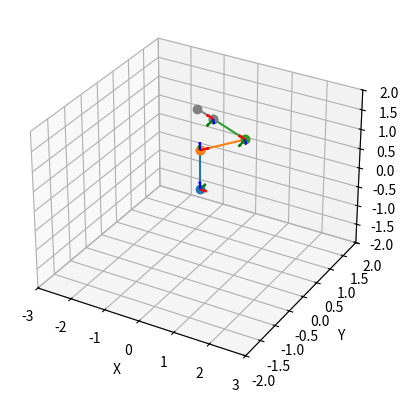
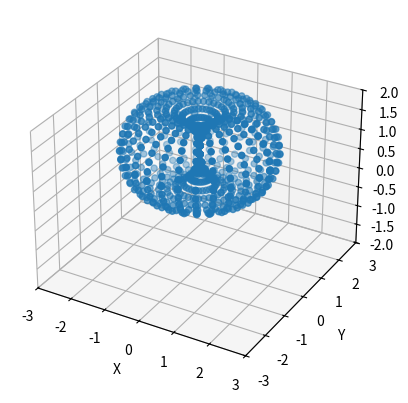

Here is the Python script that generated these plots, in order:
"""
Week 4 Assignment: Spherical Manipulator
[redacted]
Date: 2021.11.26

Notes:
    - Can use the 'plot' class method with 'axes=True' to visualize the orientation of the axes on scara and speherical
    manipulators.
    - 'Spherical.find_angles' takes in potential x,y,z coordinates and returns the corresponding theta_1, theta_2, ONLY
    if the end-effector can reach the given x,y,z coordinates. This is accomplished by finding the angles via their
    explicit equations, putting those angles into the explicit equation for x,y,z, and comparing the given x,y,z with
    the equation results.
    - 'Spherical.plot_workspace' plots the workspace of the current instance with a given density of angles (resultant
    graph has '# of theta_1 angles' x '# of theta_2 angles' points, where '# theta_1 angles' = '# theta_2 angles' = density.
    Angles are 'np.linspace(0, 359, density)'
    - Future improvements include creating a base 'manipulator' model that generalizes methods for finding HTMs and
    plotting the manipulator positions. Would also like to simulate manipulator motion.
"""


import numpy as np
import matplotlib.pyplot as plt
from pprint import pprint


def create_orientation_matrix(orientation_array):
    "Takes an array of string like [-x, y, -z] and converts to an orientation matrix"

    def _parse_input(coord):
        if 'x' in coord:
            if '-' in coord:
                return -1, 0
            else:
                return 1, 0
        if 'y' in coord:
            if '-' in coord:
                return -1, 1
            else:
                return 1, 1
        if 'z' in coord:
            if '-' in coord:
                return -1, 2
            else:
                return 1, 2

    orientation_matrix = np.zeros((4, 4))

    for i, val in enumerate(orientation_array):
        orientation_values = _parse_input(val)
        orientation_matrix[orientation_values[1]][i] = orientation_values[0]

    orientation_matrix[3][3] = 1
    return orientation_matrix


def create_rotation_matrix(rotation_axis, degree_angle):
    "Creates rotation matrix with 1 row and 1 column of padding for future HTM multiplication"
    radian_angle = np.deg2rad(degree_angle)

    if 'x' in rotation_axis:
        rotation_matrix = np.array([
            [1, 0, 0, 0],
            [0, np.cos(radian_angle), -np.sin(radian_angle), 0],
            [0, np.sin(radian_angle), np.cos(radian_angle), 0],
            [0, 0, 0, 1]
        ])
    if 'y' in rotation_axis:
        rotation_matrix = np.array([
            [np.cos(radian_angle), 0, np.sin(radian_angle), 0],
            [0, 1, 0, 0],
            [-np.sin(radian_angle), 0, np.cos(radian_angle), 0],
            [0, 0, 0, 1]
        ])
    if 'z' in rotation_axis:
        rotation_matrix = np.array([
            [np.cos(radian_angle), -np.sin(radian_angle), 0, 0],
            [np.sin(radian_angle), np.cos(radian_angle), 0, 0],
            [0, 0, 1, 0],
            [0, 0, 0, 1]
        ])
    return rotation_matrix


def create_displacement_vector(vector):
    vector = np.append(vector, 1)
    np.reshape(vector, (4, 1))
    return vector


def create_htm(orientation_matrix, displacement_vector, rotation_matrix=None):
    if rotation_matrix is not None:
        htm = orientation_matrix @ rotation_matrix
    else:
        htm = orientation_matrix
    htm[:, 3] = displacement_vector
    return htm


def create_origin_htm(htms):
    origin_htm = np.identity(4)
    for htm in htms:
        origin_htm = origin_htm @ htm

    return origin_htm


class Scara:
    def __init__(self, link_lengths=[1.0, 1.0, 1.0], effector_length=1.0, rotation_angles=[0.0, 0.0, 0.0],
                 end_effector_displacement=0.0):
        # Frame 0 origin
        self.origin = np.array([[0], [0], [0]])
        # Link lengths
        self.a1 = link_lengths[0]
        self.a2 = link_lengths[1]
        self.a3 = link_lengths[2]
        # End effector length
        self.effector_length = effector_length
        # Joint rotations
        self.theta_1 = np.deg2rad(rotation_angles[0])
        self.theta_2 = np.deg2rad(rotation_angles[1])
        self.theta_3 = np.deg2rad(rotation_angles[2])
        # Effector displacement
        self.d = end_effector_displacement
        # Orientation matrices frame to frame
        self.o_1_0 = create_orientation_matrix(['x', 'y', 'z'])
        self.o_2_1 = create_orientation_matrix(['x', 'y', 'z'])
        self.o_3_2 = create_orientation_matrix(['x', 'y', 'z'])
        self.o_4_3 = create_orientation_matrix(['x', '-y', '-z'])
        # Displacement vectors frame to frame
        self.d_1_0 = create_displacement_vector([0, 0, self.a1])
        self.d_2_1 = create_displacement_vector([self.a2, 0, 0])
        self.d_3_2 = create_displacement_vector([self.a3, 0, 0])
        self.d_4_3 = create_displacement_vector([0, 0, -self.d])
        # Joint rotation matrices
        self.r_1 = create_rotation_matrix('z', rotation_angles[0])
        self.r_2 = create_rotation_matrix('z', rotation_angles[1])
        self.r_3 = create_rotation_matrix('z', rotation_angles[2])
        # Link vectors relative to their original frames
        self.link_1 = np.array([[0], [0], [self.a1], [1]])
        self.link_2 = np.array([[self.a2], [0], [0], [1]])
        self.link_3 = np.array([[self.a3], [0], [0], [1]])
        self.effector = np.array([[0], [0], [self.effector_length], [1]])
        # HTMs frame to frame
        self.htm_1_0 = create_htm(self.o_1_0, self.d_1_0, self.r_1)
        self.htm_2_1 = create_htm(self.o_2_1, self.d_2_1, self.r_2)
        self.htm_3_2 = create_htm(self.o_3_2, self.d_3_2, self.r_3)
        self.htm_4_3 = create_htm(self.o_4_3, self.d_4_3)
        # HTMs to Frame 0
        self.htm_2_0 = create_origin_htm([self.htm_1_0, self.htm_2_1])
        self.htm_3_0 = create_origin_htm([self.htm_2_0, self.htm_3_2])
        self.htm_4_0 = create_origin_htm([self.htm_3_0, self.htm_4_3])
        # Links in Frame 0
        self.link_1_origin = self.link_1
        self.link_2_origin = self.htm_1_0 @ self.link_2
        self.link_3_origin = self.htm_2_0 @ self.link_3
        self.extender_origin = self.htm_4_0 @ np.array([[0], [0], [0], [1]])
        # Final point of end effector in Frame 0
        self.effector_origin = self.htm_4_0 @ self.effector

        # Axes in origin frame
        self.general_x_axis = np.array([[1], [0], [0], [1]])
        self.general_y_axis = np.array([[0], [1], [0], [1]])
        self.general_z_axis = np.array([[0], [0], [1], [1]])
        self.general_origin = np.array([[0], [0], [0], [1]])
        self.f_0_origin = self.general_origin
        self.f_0_x = self.general_x_axis
        self.f_0_y = self.general_y_axis
        self.f_0_z = self.general_z_axis
        self.f_1_origin = self.htm_1_0 @ self.general_origin
        self.f_1_x = np.subtract(self.htm_1_0 @ self.general_x_axis, self.f_1_origin)
        self.f_1_y = np.subtract(self.htm_1_0 @ self.general_y_axis, self.f_1_origin)
        self.f_1_z = np.subtract(self.htm_1_0 @ self.general_z_axis, self.f_1_origin)
        self.f_2_origin = self.htm_2_0 @ self.general_origin
        self.f_2_x = np.subtract(self.htm_2_0 @ self.general_x_axis, self.f_2_origin)
        self.f_2_y = np.subtract(self.htm_2_0 @ self.general_y_axis, self.f_2_origin)
        self.f_2_z = np.subtract(self.htm_2_0 @ self.general_z_axis, self.f_2_origin)
        self.f_3_origin = self.htm_3_0 @ self.general_origin
        self.f_3_x = np.subtract(self.htm_3_0 @ self.general_x_axis, self.f_3_origin)
        self.f_3_y = np.subtract(self.htm_3_0 @ self.general_y_axis, self.f_3_origin)
        self.f_3_z = np.subtract(self.htm_3_0 @ self.general_z_axis, self.f_3_origin)
        self.f_4_origin = self.htm_4_0 @ self.general_origin
        self.f_4_x = np.subtract(self.htm_4_0 @ self.general_x_axis, self.f_4_origin)
        self.f_4_y = np.subtract(self.htm_4_0 @ self.general_y_axis, self.f_4_origin)
        self.f_4_z = np.subtract(self.htm_4_0 @ self.general_z_axis, self.f_4_origin)

        self.x_axis_starts = [self.f_0_origin[0][0], self.f_1_origin[0][0], self.f_2_origin[0][0], self.f_3_origin[0][0], self.f_4_origin[0][0]]
        self.y_axis_starts = [self.f_0_origin[1][0], self.f_1_origin[1][0], self.f_2_origin[1][0], self.f_3_origin[1][0], self.f_4_origin[1][0]]
        self.z_axis_starts = [self.f_0_origin[2][0], self.f_1_origin[2][0], self.f_2_origin[2][0], self.f_3_origin[2][0], self.f_4_origin[2][0]]

        self.x_axis_x_ends = [self.f_0_x[0][0], self.f_1_x[0][0], self.f_2_x[0][0], self.f_3_x[0][0], self.f_4_x[0][0]]
        self.x_axis_y_ends = [self.f_0_x[1][0], self.f_1_x[1][0], self.f_2_x[1][0], self.f_3_x[1][0], self.f_4_x[1][0]]
        self.x_axis_z_ends = [self.f_0_x[2][0], self.f_1_x[2][0], self.f_2_x[2][0], self.f_3_x[2][0], self.f_4_x[2][0]]

        self.y_axis_x_ends = [self.f_0_y[0][0], self.f_1_y[0][0], self.f_2_y[0][0], self.f_3_y[0][0], self.f_4_y[0][0]]
        self.y_axis_y_ends = [self.f_0_y[1][0], self.f_1_y[1][0], self.f_2_y[1][0], self.f_3_y[1][0], self.f_4_y[1][0]]
        self.y_axis_z_ends = [self.f_0_y[2][0], self.f_1_y[2][0], self.f_2_y[2][0], self.f_3_y[2][0], self.f_4_y[2][0]]

        self.z_axis_x_ends = [self.f_0_z[0][0], self.f_1_z[0][0], self.f_2_z[0][0], self.f_3_z[0][0], self.f_4_z[0][0]]
        self.z_axis_y_ends = [self.f_0_z[1][0], self.f_1_z[1][0], self.f_2_z[1][0], self.f_3_z[1][0], self.f_4_z[1][0]]
        self.z_axis_z_ends = [self.f_0_z[2][0], self.f_1_z[2][0], self.f_2_z[2][0], self.f_3_z[2][0], self.f_4_z[2][0]]

    def plot(self, figure_name="Scara Plot", axes=False, axes_length=1):
        # Plot the location of robot with current configuration
        plt.figure(figure_name)
        ax = plt.axes(projection='3d')
        ax.axes.set_xlim3d(left=-(self.a2 + self.a3 + 1), right=(self.a2 + self.a3 + 1))
        ax.axes.set_ylim3d(bottom=-self.a1 - 1, top=self.a1 + 1)
        ax.axes.set_zlim3d(bottom=-self.a1 - 1, top=self.a1 + 1)
        ax.set_xlabel('X')
        ax.set_ylabel('Y')
        ax.set_zlabel('Z')
        ax.plot3D(np.array([self.origin[0][0], self.link_1_origin[0][0]]),
                  np.array([self.origin[1][0], self.link_1_origin[1][0]]),
                  np.array([self.origin[2][0], self.link_1_origin[2][0]]),
                  marker="o")
        ax.plot3D(np.array([self.link_1_origin[0][0], self.link_2_origin[0][0]]),
                  np.array([self.link_1_origin[1][0], self.link_2_origin[1][0]]),
                  np.array([self.link_1_origin[2][0], self.link_2_origin[2][0]]),
                  marker="o")
        ax.plot3D(np.array([self.link_2_origin[0][0], self.link_3_origin[0][0]]),
                  np.array([self.link_2_origin[1][0], self.link_3_origin[1][0]]),
                  np.array([self.link_2_origin[2][0], self.link_3_origin[2][0]]),
                  marker="o")
        ax.plot3D(np.array([self.link_3_origin[0][0], self.extender_origin[0][0]]),
                  np.array([self.link_3_origin[1][0], self.extender_origin[1][0]]),
                  np.array([self.link_3_origin[2][0], self.extender_origin[2][0]]),
                  marker="o",
                  c='gray')
        ax.plot3D(np.array([self.extender_origin[0][0], self.effector_origin[0][0]]),
                  np.array([self.extender_origin[1][0], self.effector_origin[1][0]]),
                  np.array([self.extender_origin[2][0], self.effector_origin[2][0]]),
                  c='black',
                  marker="o")

        if axes:
            ax.quiver(self.x_axis_starts, self.y_axis_starts, self.z_axis_starts,
                      self.x_axis_x_ends, self.x_axis_y_ends, self.x_axis_z_ends,
                      normalize=True, color='red', length=axes_length)
            ax.quiver(self.x_axis_starts, self.y_axis_starts, self.z_axis_starts,
                      self.y_axis_x_ends, self.y_axis_y_ends, self.y_axis_z_ends,
                      normalize=True, color='green', length=axes_length)
            ax.quiver(self.x_axis_starts, self.y_axis_starts, self.z_axis_starts,
                      self.z_axis_x_ends, self.z_axis_y_ends, self.z_axis_z_ends,
                      normalize=True, color='blue', length=axes_length)

        plt.show()


class Spherical:
    def __init__(self, link_lengths=[1.0, 1.0, 1.0], effector_length=1.0, rotation_angles=[0.0, 0.0]):
        # Frame 0 origin
        self.origin = np.array([[0], [0], [0]])
        # Link lengths
        self.a1 = link_lengths[0]
        self.a2 = link_lengths[1]
        self.a3 = link_lengths[2]
        # End effector length
        self.effector_length = effector_length
        # Joint rotations
        self.theta_1 = rotation_angles[0]
        self.theta_2 = rotation_angles[1]
        # Orientation matrices frame to frame
        self.o_1_0 = create_orientation_matrix(['x', 'y', 'z'])
        self.o_2_1 = create_orientation_matrix(['x', 'z', '-y'])
        self.o_3_2 = create_orientation_matrix(['x', 'y', 'z'])
        # Displacement vectors frame to frame
        self.d_1_0 = create_displacement_vector([0, 0, self.a1])
        self.d_2_1 = create_displacement_vector([self.a2, 0, 0])
        self.d_3_2 = create_displacement_vector([self.a3, 0, 0])
        # Joint rotation matrices
        self.r_1 = create_rotation_matrix('z', rotation_angles[0])
        self.r_2 = create_rotation_matrix('z', rotation_angles[1])
        # Link vectors relative to their original frames
        self.link_1 = np.array([[0], [0], [self.a1], [1]])
        self.link_2 = np.array([[self.a2], [0], [0], [1]])
        self.link_3 = np.array([[self.a3], [0], [0], [1]])
        self.effector = np.array([[self.effector_length], [0], [0], [1]])
        # HTMs frame to frame
        self.htm_1_0 = create_htm(self.o_1_0, self.d_1_0, self.r_1)
        self.htm_2_1 = create_htm(self.o_2_1, self.d_2_1, self.r_2)
        self.htm_3_2 = create_htm(self.o_3_2, self.d_3_2)
        # HTMs to Frame 0
        self.htm_2_0 = create_origin_htm([self.htm_1_0, self.htm_2_1])
        self.htm_3_0 = create_origin_htm([self.htm_2_0, self.htm_3_2])
        # Links in Frame 0
        self.link_1_origin = self.link_1
        self.link_2_origin = self.htm_1_0 @ self.link_2
        self.link_3_origin = self.htm_2_0 @ self.link_3
        # Final point of end effector in Frame 0
        self.effector_origin = self.htm_3_0 @ self.effector

        # Axes in origin frame
        self.general_x_axis = np.array([[1], [0], [0], [1]])
        self.general_y_axis = np.array([[0], [1], [0], [1]])
        self.general_z_axis = np.array([[0], [0], [1], [1]])
        self.general_origin = np.array([[0], [0], [0], [1]])
        self.f_0_origin = self.general_origin
        self.f_0_x = self.general_x_axis
        self.f_0_y = self.general_y_axis
        self.f_0_z = self.general_z_axis
        self.f_1_origin = self.htm_1_0 @ self.general_origin
        self.f_1_x = np.subtract(self.htm_1_0 @ self.general_x_axis, self.f_1_origin)
        self.f_1_y = np.subtract(self.htm_1_0 @ self.general_y_axis, self.f_1_origin)
        self.f_1_z = np.subtract(self.htm_1_0 @ self.general_z_axis, self.f_1_origin)
        self.f_2_origin = self.htm_2_0 @ self.general_origin
        self.f_2_x = np.subtract(self.htm_2_0 @ self.general_x_axis, self.f_2_origin)
        self.f_2_y = np.subtract(self.htm_2_0 @ self.general_y_axis, self.f_2_origin)
        self.f_2_z = np.subtract(self.htm_2_0 @ self.general_z_axis, self.f_2_origin)
        self.f_3_origin = self.htm_3_0 @ self.general_origin
        self.f_3_x = np.subtract(self.htm_3_0 @ self.general_x_axis, self.f_3_origin)
        self.f_3_y = np.subtract(self.htm_3_0 @ self.general_y_axis, self.f_3_origin)
        self.f_3_z = np.subtract(self.htm_3_0 @ self.general_z_axis, self.f_3_origin)

        self.x_axis_starts = [self.f_0_origin[0][0], self.f_1_origin[0][0], self.f_2_origin[0][0], self.f_3_origin[0][0]]
        self.y_axis_starts = [self.f_0_origin[1][0], self.f_1_origin[1][0], self.f_2_origin[1][0], self.f_3_origin[1][0]]
        self.z_axis_starts = [self.f_0_origin[2][0], self.f_1_origin[2][0], self.f_2_origin[2][0], self.f_3_origin[2][0]]

        self.x_axis_x_ends = [self.f_0_x[0][0], self.f_1_x[0][0], self.f_2_x[0][0], self.f_3_x[0][0]]
        self.x_axis_y_ends = [self.f_0_x[1][0], self.f_1_x[1][0], self.f_2_x[1][0], self.f_3_x[1][0]]
        self.x_axis_z_ends = [self.f_0_x[2][0], self.f_1_x[2][0], self.f_2_x[2][0], self.f_3_x[2][0]]

        self.y_axis_x_ends = [self.f_0_y[0][0], self.f_1_y[0][0], self.f_2_y[0][0], self.f_3_y[0][0]]
        self.y_axis_y_ends = [self.f_0_y[1][0], self.f_1_y[1][0], self.f_2_y[1][0], self.f_3_y[1][0]]
        self.y_axis_z_ends = [self.f_0_y[2][0], self.f_1_y[2][0], self.f_2_y[2][0], self.f_3_y[2][0]]

        self.z_axis_x_ends = [self.f_0_z[0][0], self.f_1_z[0][0], self.f_2_z[0][0], self.f_3_z[0][0]]
        self.z_axis_y_ends = [self.f_0_z[1][0], self.f_1_z[1][0], self.f_2_z[1][0], self.f_3_z[1][0]]
        self.z_axis_z_ends = [self.f_0_z[2][0], self.f_1_z[2][0], self.f_2_z[2][0], self.f_3_z[2][0]]

    # Finds xyx coordinates of end effector given theta 1 and 2 in radians
    def find_xyz(self, theta_1, theta_2):
        x = (self.a2 + self.a3 * np.cos(theta_2)) * np.cos(theta_1)
        y = (self.a2 + self.a3 * np.cos(theta_2)) * np.sin(theta_1)
        z = self.a1 + self.a3 * np.sin(theta_2)
        return np.array([x, y, z])

    def plot(self, figure_name="Spherical Plot", axes=False, axes_length=1):
        # Plot the location of robot with current configuration
        plt.figure(figure_name)
        ax = plt.axes(projection='3d')
        ax.axes.set_xlim3d(left=-(self.a2 + self.a3 + 1), right=(self.a2 + self.a3 + 1))
        ax.axes.set_ylim3d(bottom=-self.a1 - 1, top=self.a1 + 1)
        ax.axes.set_zlim3d(bottom=-self.a1 - 1, top=self.a1 + 1)
        ax.set_xlabel('X')
        ax.set_ylabel('Y')
        ax.set_zlabel('Z')
        ax.plot3D(np.array([self.origin[0][0], self.link_1_origin[0][0]]),
                  np.array([self.origin[1][0], self.link_1_origin[1][0]]),
                  np.array([self.origin[2][0], self.link_1_origin[2][0]]),
                  marker="o")
        ax.plot3D(np.array([self.link_1_origin[0][0], self.link_2_origin[0][0]]),
                  np.array([self.link_1_origin[1][0], self.link_2_origin[1][0]]),
                  np.array([self.link_1_origin[2][0], self.link_2_origin[2][0]]),
                  marker="o")
        ax.plot3D(np.array([self.link_2_origin[0][0], self.link_3_origin[0][0]]),
                  np.array([self.link_2_origin[1][0], self.link_3_origin[1][0]]),
                  np.array([self.link_2_origin[2][0], self.link_3_origin[2][0]]),
                  marker="o")
        ax.plot3D(np.array([self.link_3_origin[0][0], self.effector_origin[0][0]]),
                  np.array([self.link_3_origin[1][0], self.effector_origin[1][0]]),
                  np.array([self.link_3_origin[2][0], self.effector_origin[2][0]]),
                  marker="o",
                  c='gray')

        if axes:
            ax.quiver(self.x_axis_starts, self.y_axis_starts, self.z_axis_starts,
                      self.x_axis_x_ends, self.x_axis_y_ends, self.x_axis_z_ends,
                      normalize=True, color='red', length=axes_length)
            ax.quiver(self.x_axis_starts, self.y_axis_starts, self.z_axis_starts,
                      self.y_axis_x_ends, self.y_axis_y_ends, self.y_axis_z_ends,
                      normalize=True, color='green', length=axes_length)
            ax.quiver(self.x_axis_starts, self.y_axis_starts, self.z_axis_starts,
                      self.z_axis_x_ends, self.z_axis_y_ends, self.z_axis_z_ends,
                      normalize=True, color='blue', length=axes_length)

        plt.show()

    def find_angles(self, coordinates=[2, 0, 1], print_info=False):
        coordinates = np.array(coordinates).astype(float)
        theta_2 = np.arcsin((coordinates[2] - self.a1) / self.a3)
        theta_1 = np.arcsin(coordinates[1] / (self.a2 + self.a3 * np.cos(theta_2)))
        xyz = self.find_xyz(theta_1, theta_2)

        is_valid = np.all(coordinates == xyz)

        if print_info:
            if is_valid:
                print(f'For coordinates {coordinates} theta_1 and theta_2 are ({np.round(np.rad2deg(theta_1), 2)}, {np.round(np.rad2deg(theta_2), 2)}) degrees')
            else:
                print(f'The given coordinates {coordinates} are not in the workspace given the current parameters.')

        if is_valid:
            return np.rad2deg(theta_1), np.rad2deg(theta_2)
        else:
            return None, None

    def plot_workspace(self, figure_name="Spherical workspace", density=20):
        angles = np.deg2rad(np.linspace(0, 359, density))
        xs = []
        ys = []
        zs = []
        for theta_1 in angles:
            for theta_2 in angles:
                xyz = self.find_xyz(theta_1, theta_2)
                xs.append(xyz[0])
                ys.append(xyz[1])
                zs.append(xyz[2])
        # Plot the location of robot with current configuration
        plt.figure(figure_name)
        ax = plt.axes(projection='3d')
        ax.axes.set_xlim3d(left=-(self.a2 + self.a3 + 1), right=(self.a2 + self.a3 + 1))
        ax.axes.set_ylim3d(bottom=-(self.a2 + self.a3 + 1), top=(self.a2 + self.a3 + 1))
        ax.axes.set_zlim3d(bottom=-self.a1 - 1, top=self.a1 + 1)
        ax.set_xlabel('X')
        ax.set_ylabel('Y')
        ax.set_zlabel('Z')
        ax.scatter(xs, ys, zs)

        plt.show()

    def update(self, link_lengths=None, effector_length=None, rotation_angles=None):
        if not link_lengths:
            a1 = self.a1
            a2 = self.a2
            a3 = self.a3
        else:
            a1 = link_lengths[0]
            a2 = link_lengths[1]
            a3 = link_lengths[2]
        if not effector_length:
            effector_length = self.effector_length
        if not rotation_angles:
            theta_1 = self.theta_1
            theta_2 = self.theta_2

        self.__init__(link_lengths=[a1, a2, a3], effector_length=effector_length, rotation_angles=[theta_1, theta_2])



if __name__ == '__main__':

    # scara = Scara(end_effector_displacement=.5, rotation_angles=[10, 10, 10], effector_length=.25)
    # scara.plot(axes=True, axes_length=.2)
    spherical = Spherical(link_lengths=[1, 1, 1], effector_length=.5, rotation_angles=[45, 135])
    spherical.plot(axes=True, axes_length=.2)
    pprint(spherical.find_angles(coordinates=[1, 1, 1], print_info=True))
    spherical.plot_workspace(density=30)